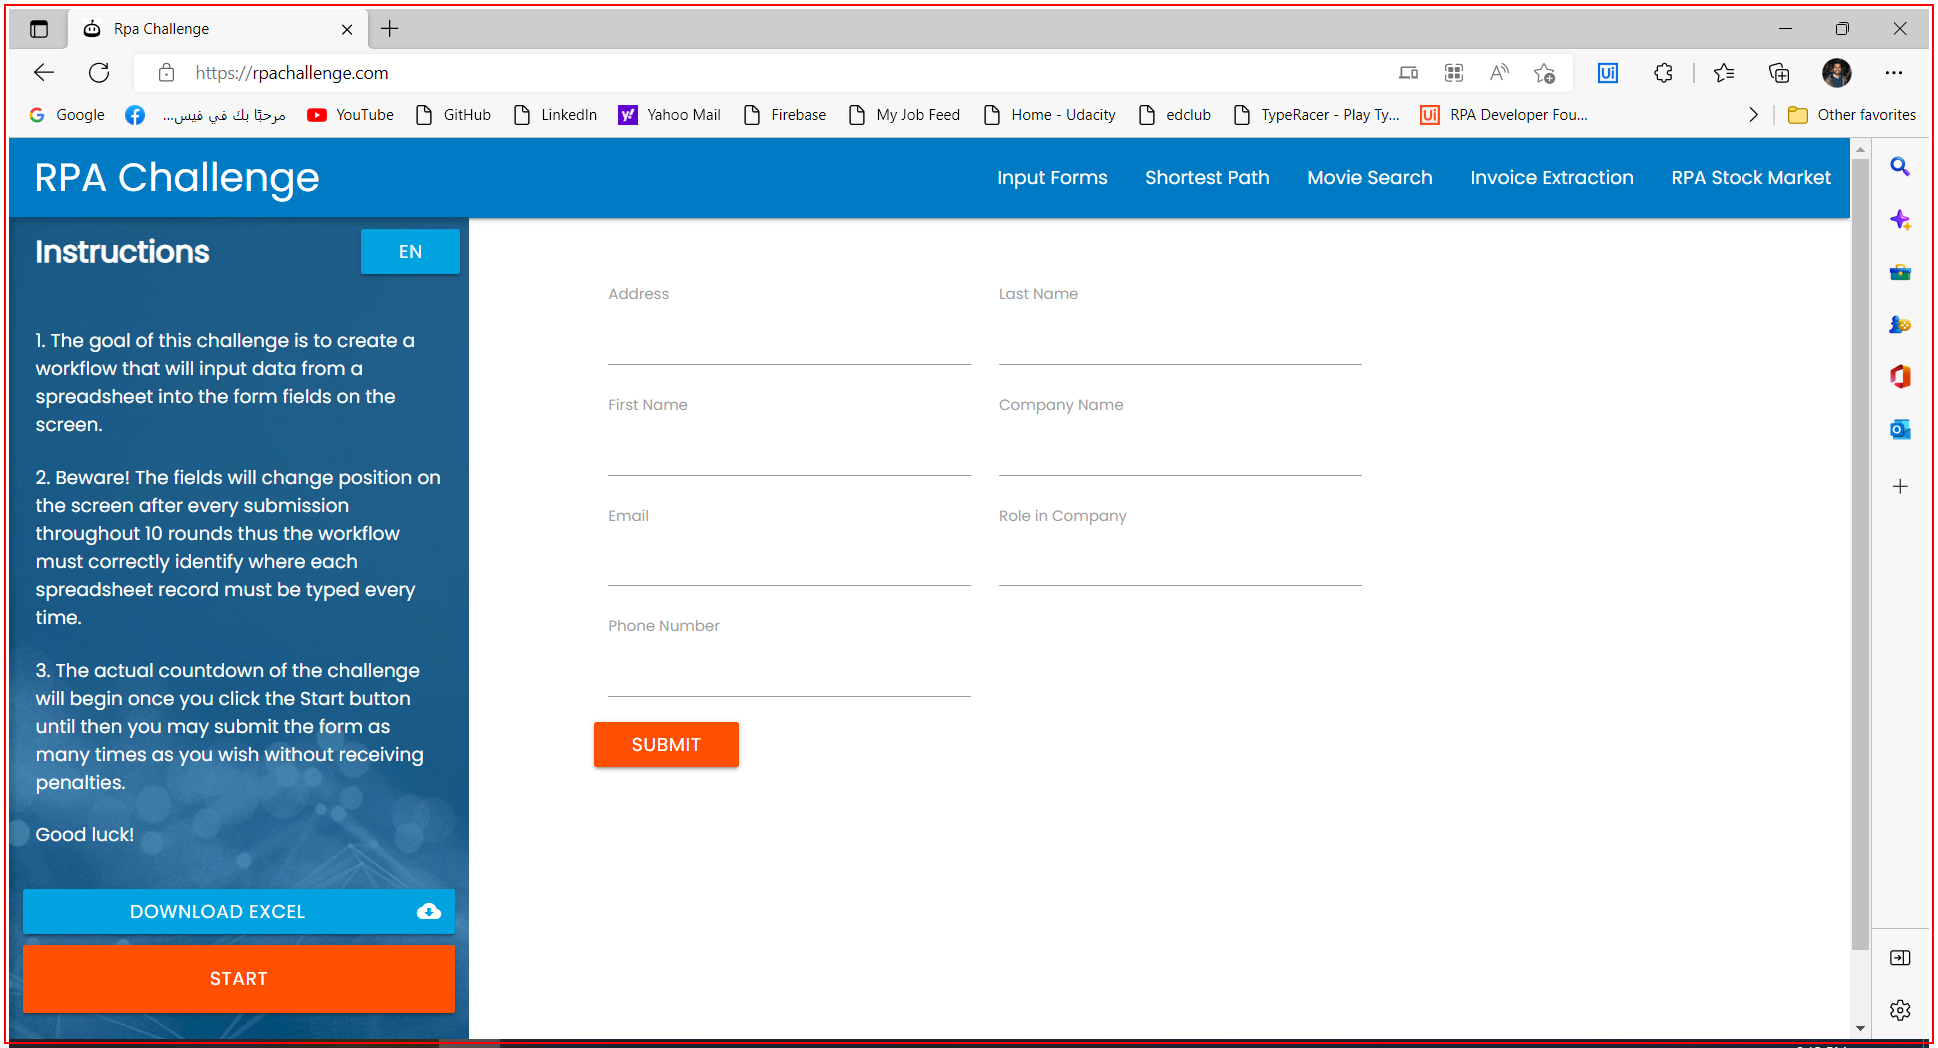
Workflow: RpaChallenge_OpenWebsite

Step 1 [try]: Activate 'Rpa Challenge'

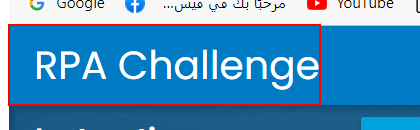
Step 2 [try]: find the link 'RPA Challenge' in window 'Rpa Challenge' (msedge.exe)